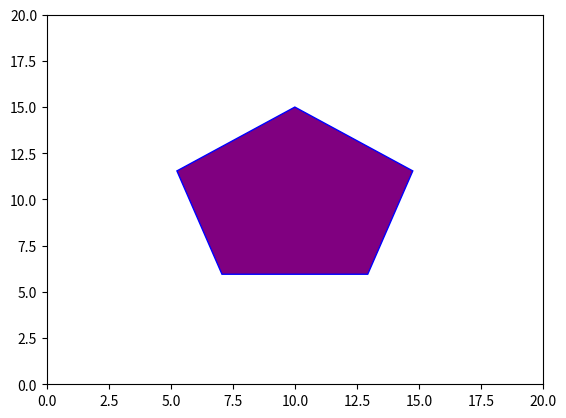

Reproduce this figure in Python.
import numpy as np 
import matplotlib.pyplot as plt 
from matplotlib.patches import Rectangle
from matplotlib.patches import Circle
from matplotlib.patches import Ellipse
from matplotlib.patches import RegularPolygon
from matplotlib.patches import Polygon

fig, ax = plt.subplots()
ax.axis([0, 20, 0, 20]) #ax.xlim, ax.ylim

# shape1 = Rectangle((5, 5), width=10, height=5, angle=0, fill = False, color='Red')
# ax.add_patch(shape1)

# shape2 = Circle((10, 10), radius = 5, fill = False, edgecolor = 'Red')
# ax.add_patch(shape2)

# shape3 = Ellipse((10, 10), width = 10, height = 5, angle = 0, color = 'Green')
# ax.add_patch(shape3)

# shape4 = RegularPolygon((10, 10), numVertices = 3, radius = 5, facecolor = 'purple', edgecolor = 'blue')
shape4 = RegularPolygon((10, 10), numVertices = 5, radius = 5, facecolor = 'purple', edgecolor = 'blue')
ax.add_patch(shape4)

# array = np.array([(2,2), (2, 8), (6, 12), (10, 8), (10, 2)])
# shape5 = Polygon(array)
# ax.add_patch(shape5)


plt.show()